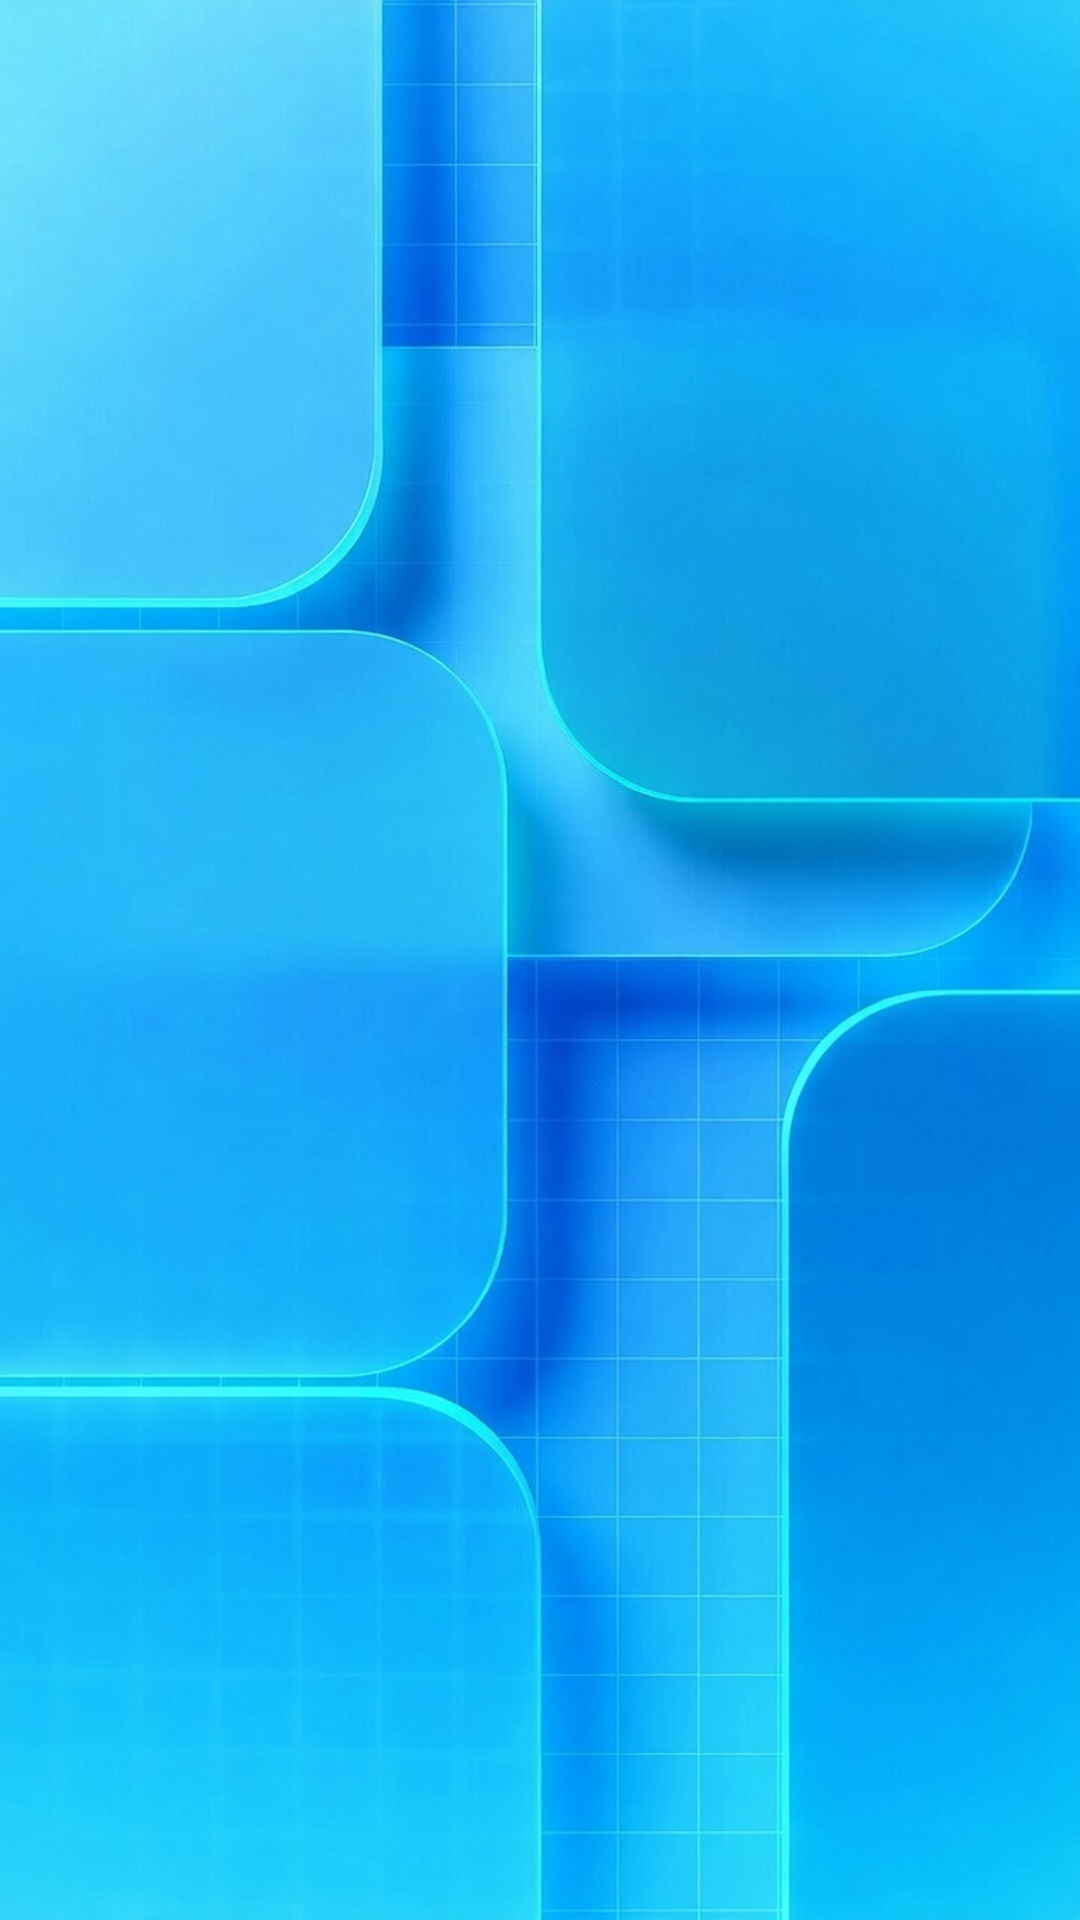

Produce the Android XML layout that renders to this screen, including the resource entries it uses.
<!-- AndroidManifest.xml: application theme Theme.PollCore -->
<!-- res/layout/activity_my_polls.xml -->
<?xml version="1.0" encoding="utf-8"?>
<androidx.constraintlayout.widget.ConstraintLayout xmlns:android="http://schemas.android.com/apk/res/android"
    xmlns:app="http://schemas.android.com/apk/res-auto"
    xmlns:tools="http://schemas.android.com/tools"
    android:id="@+id/main"
    android:layout_width="match_parent"
    android:layout_height="match_parent"
    android:background="@drawable/poll"
    tools:context=".activities.MyPollsActivity">

    <androidx.recyclerview.widget.RecyclerView
        android:id="@+id/rvMyPolls"
        android:layout_width="match_parent"
        android:layout_height="match_parent"
        android:padding="16dp"
        app:layout_constraintBottom_toBottomOf="parent"
        app:layout_constraintEnd_toEndOf="parent"
        app:layout_constraintStart_toStartOf="parent"
        app:layout_constraintTop_toTopOf="parent" />

</androidx.constraintlayout.widget.ConstraintLayout>
<!-- resources referenced by this layout -->
<resources>
  <!-- drawable poll: jpg bitmap (drawable, 146826 bytes) -->
  <style name="Theme.PollCore" parent="Base.Theme.PollCore" />
  <style name="Base.Theme.PollCore" parent="Theme.MaterialComponents.DayNight.DarkActionBar">
          
          <item name="colorPrimary">@color/frutiger_blue_dark</item>
          <item name="colorPrimaryVariant">@color/frutiger_blue_deep</item>
          <item name="colorOnPrimary">@android:color/white</item>
  
          
          <item name="android:statusBarColor">@color/frutiger_blue_dark</item>
  
          
          <item name="android:windowBackground">@drawable/bg_frutiger_gradient</item>
  
          
          <item name="android:popupMenuStyle">@style/Widget.PollCore.PopupMenu</item>
      </style>
  <color name="frutiger_blue_dark">#0088CC</color>
  <color name="frutiger_blue_deep">#0066B3</color>
  <!-- drawable bg_frutiger_gradient (drawable) -->
  <?xml version="1.0" encoding="utf-8"?>
  <shape xmlns:android="http://schemas.android.com/apk/res/android">
      <gradient
          android:startColor="#400066B3"
          android:endColor="#0000A3E0"
          android:angle="135"
          android:type="linear" />
  </shape>
  <style name="Widget.PollCore.PopupMenu" parent="Widget.MaterialComponents.PopupMenu">
          <item name="android:popupBackground">@color/aero_glass</item>
          <item name="android:textColor">@color/frutiger_blue_dark</item>
      </style>
  <color name="aero_glass">#99FFFFFF</color>
</resources>
